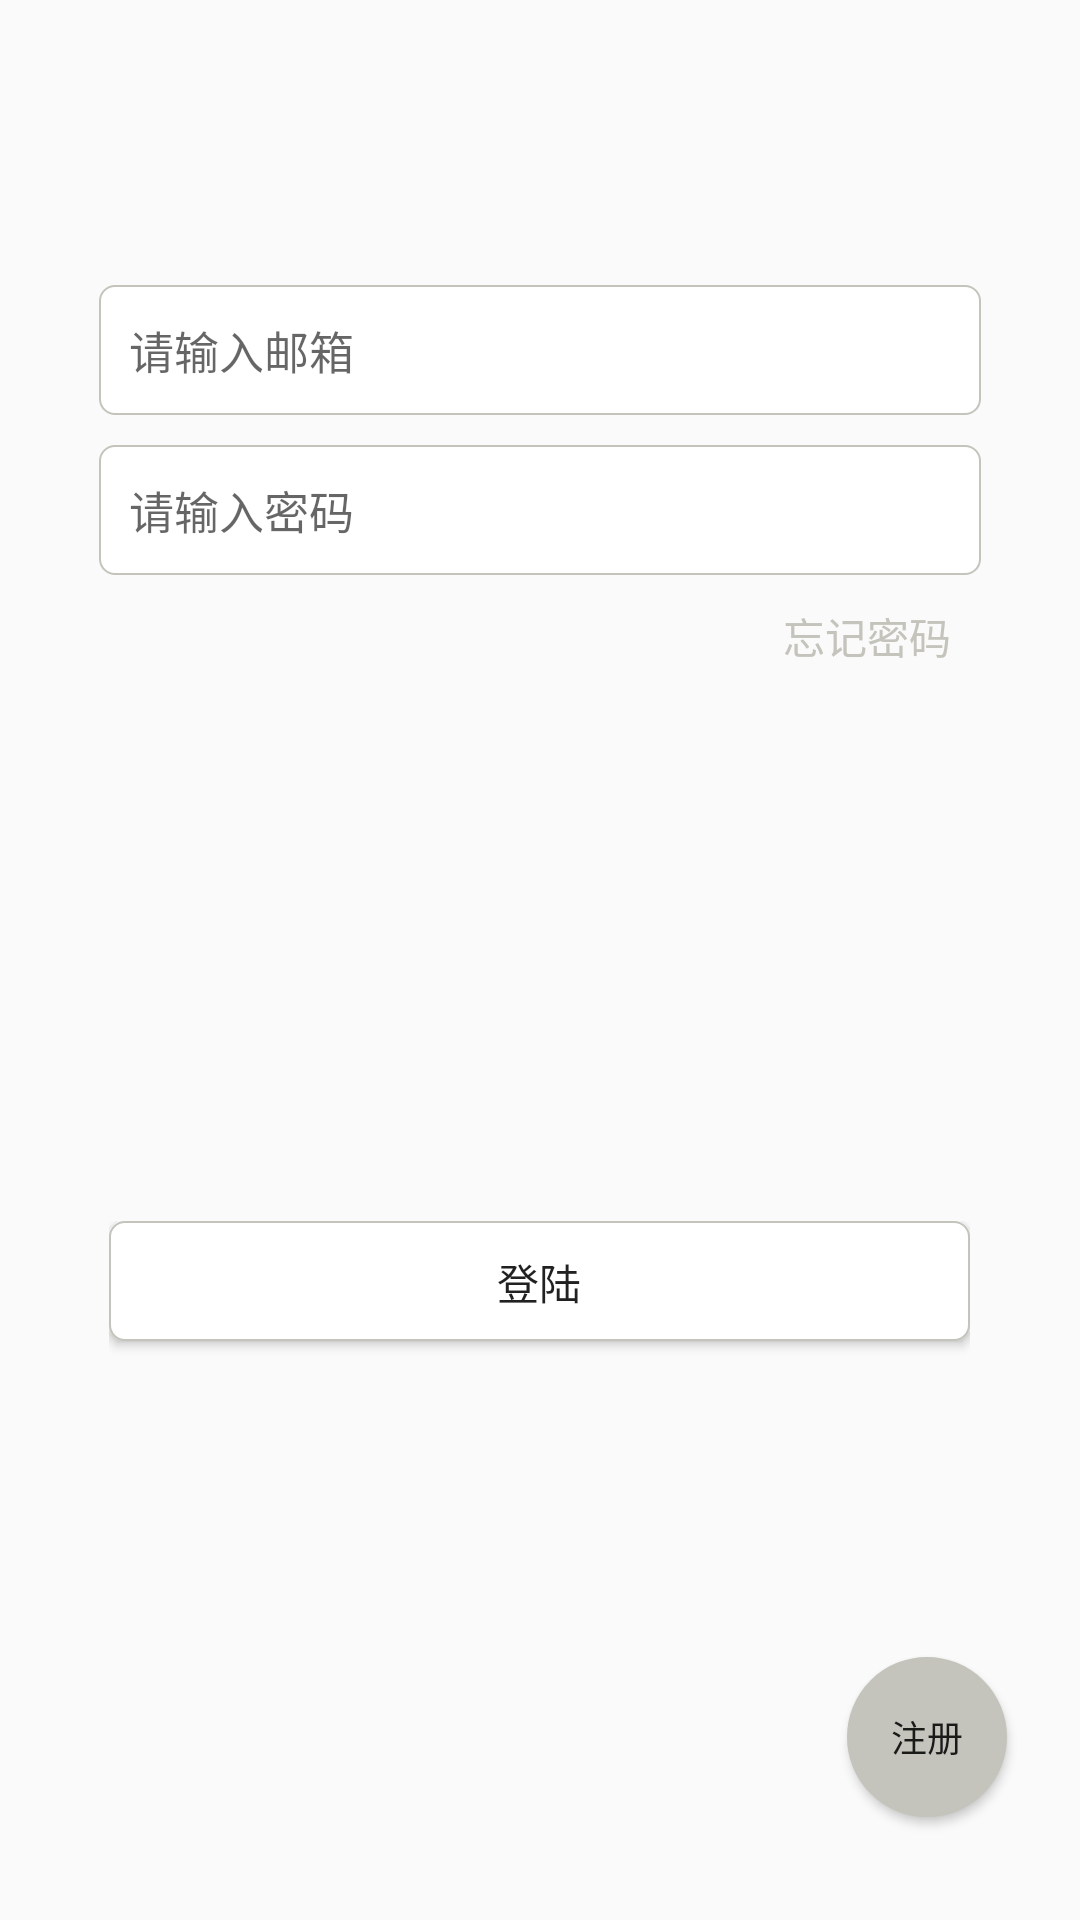

Here is an Android app screen rendered from its layout file. Give the layout XML and the strings, colors and styles it references.
<!-- AndroidManifest.xml: application theme AppTheme -->
<!-- res/layout/activity_login.xml -->
<?xml version="1.0" encoding="utf-8"?>
<android.support.constraint.ConstraintLayout xmlns:android="http://schemas.android.com/apk/res/android"
    xmlns:app="http://schemas.android.com/apk/res-auto"
    xmlns:tools="http://schemas.android.com/tools"
    android:layout_width="match_parent"
    android:layout_height="match_parent"
    tools:context=".Login">

    <RelativeLayout
        android:layout_width="match_parent"
        android:layout_height="match_parent"
        tools:ignore="MissingConstraints"
        tools:layout_editor_absoluteX="123dp"
        tools:layout_editor_absoluteY="0dp">


        <LinearLayout
            android:layout_width="294dp"
            android:layout_height="187dp"
            android:layout_alignParentTop="true"
            android:layout_centerHorizontal="true"
            android:layout_marginTop="85dp"
            android:orientation="vertical">

            <EditText
                android:id="@+id/user_id_input"
                android:layout_width="match_parent"
                android:layout_height="130px"
                android:layout_alignParentTop="true"
                android:layout_centerHorizontal="true"
                android:layout_marginTop="10dp"
                android:background="@drawable/edit_background"
                android:ems="10"
                android:hint="请输入邮箱"
                android:inputType="textEmailAddress"
                android:textSize="45px"
                tools:ignore="MissingConstraints"
                tools:layout_editor_absoluteX="84dp"
                tools:layout_editor_absoluteY="63dp" />

            <EditText
                android:id="@+id/password_input"
                android:layout_width="match_parent"
                android:layout_height="130px"
                android:layout_alignParentTop="true"
                android:layout_centerHorizontal="true"
                android:layout_marginTop="10dp"
                android:background="@drawable/edit_background"
                android:ems="10"
                android:hint="请输入密码"
                android:inputType="textPassword"
                android:maxLength="16"
                android:textSize="45px"
                tools:ignore="MissingConstraints"
                tools:layout_editor_absoluteX="85dp"
                tools:layout_editor_absoluteY="141dp" />

            <Button
                android:id="@+id/forgetPassword"
                android:layout_width="match_parent"
                android:layout_height="wrap_content"
                android:gravity="right"
                android:background="@drawable/forget_password_text"
                android:textColor="@color/colorPrimary"
                android:text="忘记密码" />


        </LinearLayout>

        <LinearLayout
            android:layout_width="287dp"
            android:layout_height="95dp"
            android:layout_alignParentBottom="true"
            android:layout_centerHorizontal="true"
            android:layout_marginBottom="138dp"
            android:orientation="vertical">

            <Button
                android:id="@+id/sign_in"
                android:layout_width="match_parent"
                android:layout_height="120px"
                android:layout_alignParentBottom="true"
                android:layout_alignStart="@+id/sign_up"
                android:layout_marginBottom="10dp"
                android:background="@drawable/login_button_selector"
                android:text="登陆" />

        </LinearLayout>

    </RelativeLayout>

    <Button
        android:id="@+id/sign_up"
        android:layout_width="160px"
        android:layout_height="160px"
        android:layout_alignParentBottom="true"
        android:layout_centerHorizontal="true"
        android:layout_marginBottom="8dp"
        android:layout_marginEnd="8dp"
        android:layout_marginStart="8dp"
        android:layout_marginTop="8dp"
        android:background="@drawable/go_sign_up"
        android:textSize="36px"
        android:text="注册"
        app:layout_constraintBottom_toBottomOf="parent"
        app:layout_constraintEnd_toEndOf="parent"
        app:layout_constraintHorizontal_bias="0.944"
        app:layout_constraintStart_toStartOf="parent"
        app:layout_constraintTop_toTopOf="parent"
        app:layout_constraintVertical_bias="0.954" />


</android.support.constraint.ConstraintLayout>
<!-- resources referenced by this layout -->
<resources>
  <color name="colorPrimary">#c4c4bc</color>
  <!-- drawable edit_background (drawable) -->
  <?xml version="1.0" encoding="utf-8"?>
  <shape xmlns:android="http://schemas.android.com/apk/res/android"
  android:shape="rectangle">
  
  
  <corners android:radius="5dip" />
  
  <padding
      android:left="10dp"
      android:top="10dp"
      android:right="10dp"
      android:bottom="10dp"
      />
  
  <stroke
      android:width="2px"
      android:color="@color/colorPrimary" />
  
  
  <solid android:color="#FFF"></solid>
  
  </shape>
  <!-- drawable forget_password_text (drawable) -->
  <?xml version="1.0" encoding="utf-8"?>
  <shape xmlns:android="http://schemas.android.com/apk/res/android"
      android:shape="rectangle">
  
      
      <corners android:radius="5dip" />
      
      <padding
          android:left="10dp"
          android:top="10dp"
          android:right="10dp"
          android:bottom="10dp"
          />
      
      <stroke
          android:width="0px"
          android:color="@color/colorPrimary" />
  
  
  </shape>
  <!-- drawable go_sign_up (drawable) -->
  <?xml version="1.0" encoding="utf-8"?>
  <shape xmlns:android="http://schemas.android.com/apk/res/android"
      android:shape="rectangle">
  
      
      <corners android:radius="50dip" />
      
      <padding
          android:left="10dp"
          android:top="10dp"
          android:right="10dp"
          android:bottom="10dp"
          />
      
      <stroke
          android:width="2px"
          android:color="@color/colorPrimary" />
  
      
      <solid android:color="@color/colorPrimary"></solid>
  </shape>
  <!-- drawable login_button_selector (drawable) -->
  <?xml version="1.0" encoding="utf-8"?>
  <selector xmlns:android="http://schemas.android.com/apk/res/android">
      <item android:drawable="@drawable/button_press" android:state_pressed="true"/>
      <item android:drawable="@drawable/edit_background" android:state_focused="false" android:state_pressed="false"/>
  </selector>
  <style name="AppTheme" parent="Theme.AppCompat.Light.DarkActionBar">
          
          <item name="colorPrimary">@color/colorPrimary</item>
          <item name="colorPrimaryDark">@color/colorPrimaryDark</item>
          <item name="colorAccent">@color/colorAccent</item>
      </style>
  <!-- drawable button_press (drawable) -->
  <?xml version="1.0" encoding="utf-8"?>
  <shape xmlns:android="http://schemas.android.com/apk/res/android"
      android:shape="rectangle">
  
      
      <corners android:radius="10dip" />
      
      <padding
          android:left="10dp"
          android:top="10dp"
          android:right="10dp"
          android:bottom="10dp"
          />
      
      <stroke
          android:width="2px"
          android:color="@color/colorPrimary" />
  
      
      <solid android:color="@color/colorPrimary"></solid>
  
  </shape>
  <color name="colorPrimaryDark">#c4c4bc</color>
  <color name="colorAccent">#5ba895</color>
</resources>
